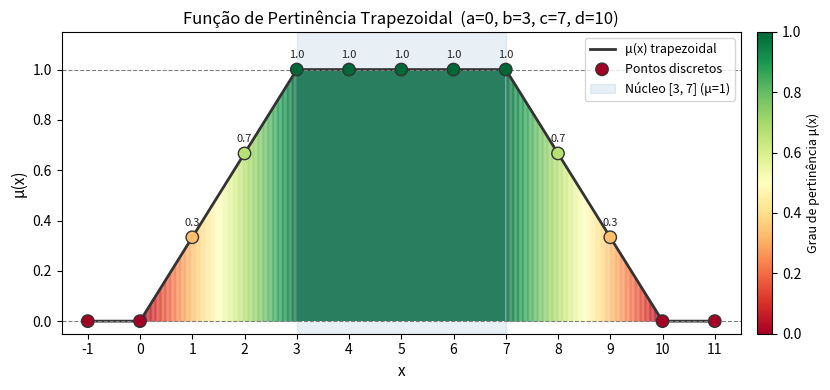

Here is the Python script that generated this plot:
# GO1122-Png
import numpy as np
import matplotlib.pyplot as plt
import matplotlib.colors as mcolors


def trapezoidal(x, a, b, c, d):
    if x <= a or x >= d:
        return 0
    elif x <= b:
        return (x - a) / (b - a)
    elif x <= c:
        return 1
    else:
        return (d - x) / (d - c)


if __name__ == '__main__':
    print("=== Função de Pertinência Trapezoidal ===")
    # Parâmetros: pé esquerdo a=0, subida b=3, descida c=7, pé direito d=10
    a, b, c, d = 0, 3, 7, 10
    print(f"  Parâmetros: a={a}, b={b}, c={c}, d={d}")
    print()
    xs = list(range(-1, 12))
    mus = [trapezoidal(x, a, b, c, d) for x in xs]
    for x, mu in zip(xs, mus):
        barra = "█" * int(mu * 20)
        print(f"  x={x:3d}: μ={mu:.2f} |{barra}")

    # --- Gráfico colorido ---
    fig, ax = plt.subplots(figsize=(9, 4))

    x_cont = np.linspace(-1, 11, 500)
    mu_cont = np.array([trapezoidal(xi, a, b, c, d) for xi in x_cont])

    cmap = plt.cm.RdYlGn
    norm = mcolors.Normalize(vmin=0, vmax=1)

    for i in range(len(x_cont) - 1):
        mu_mid = (mu_cont[i] + mu_cont[i + 1]) / 2
        ax.fill_between(
            x_cont[i:i+2], 0, mu_cont[i:i+2],
            color=cmap(norm(mu_mid)), alpha=0.85, linewidth=0
        )

    ax.plot(x_cont, mu_cont, color='#333333', linewidth=2, label='μ(x) trapezoidal')

    ax.scatter(xs, mus, color=[cmap(norm(m)) for m in mus],
               edgecolors='#333333', s=80, zorder=5, label='Pontos discretos')

    for x, mu in zip(xs, mus):
        if mu > 0:
            ax.annotate(f'{mu:.1f}', (x, mu), textcoords='offset points',
                        xytext=(0, 8), ha='center', fontsize=8, color='#222222')

    ax.axhline(0, color='gray', linewidth=0.8, linestyle='--')
    ax.axhline(1, color='gray', linewidth=0.8, linestyle='--')
    ax.axvspan(b, c, alpha=0.12, color='steelblue', label=f'Núcleo [{b}, {c}] (μ=1)')

    sm = plt.cm.ScalarMappable(cmap=cmap, norm=norm)
    sm.set_array([])
    cbar = fig.colorbar(sm, ax=ax, pad=0.02)
    cbar.set_label('Grau de pertinência μ(x)', fontsize=9)

    ax.set_xlim(-1.5, 11.5)
    ax.set_ylim(-0.05, 1.15)
    ax.set_xlabel('x', fontsize=11)
    ax.set_ylabel('μ(x)', fontsize=11)
    ax.set_title(f'Função de Pertinência Trapezoidal  (a={a}, b={b}, c={c}, d={d})', fontsize=12)
    ax.legend(fontsize=9)
    ax.set_xticks(range(-1, 12))

    plt.tight_layout()
    plt.savefig('GO1122-Png.png', dpi=150)
    plt.show()
    print("\n  Gráfico salvo em GO1122-Png.png")
